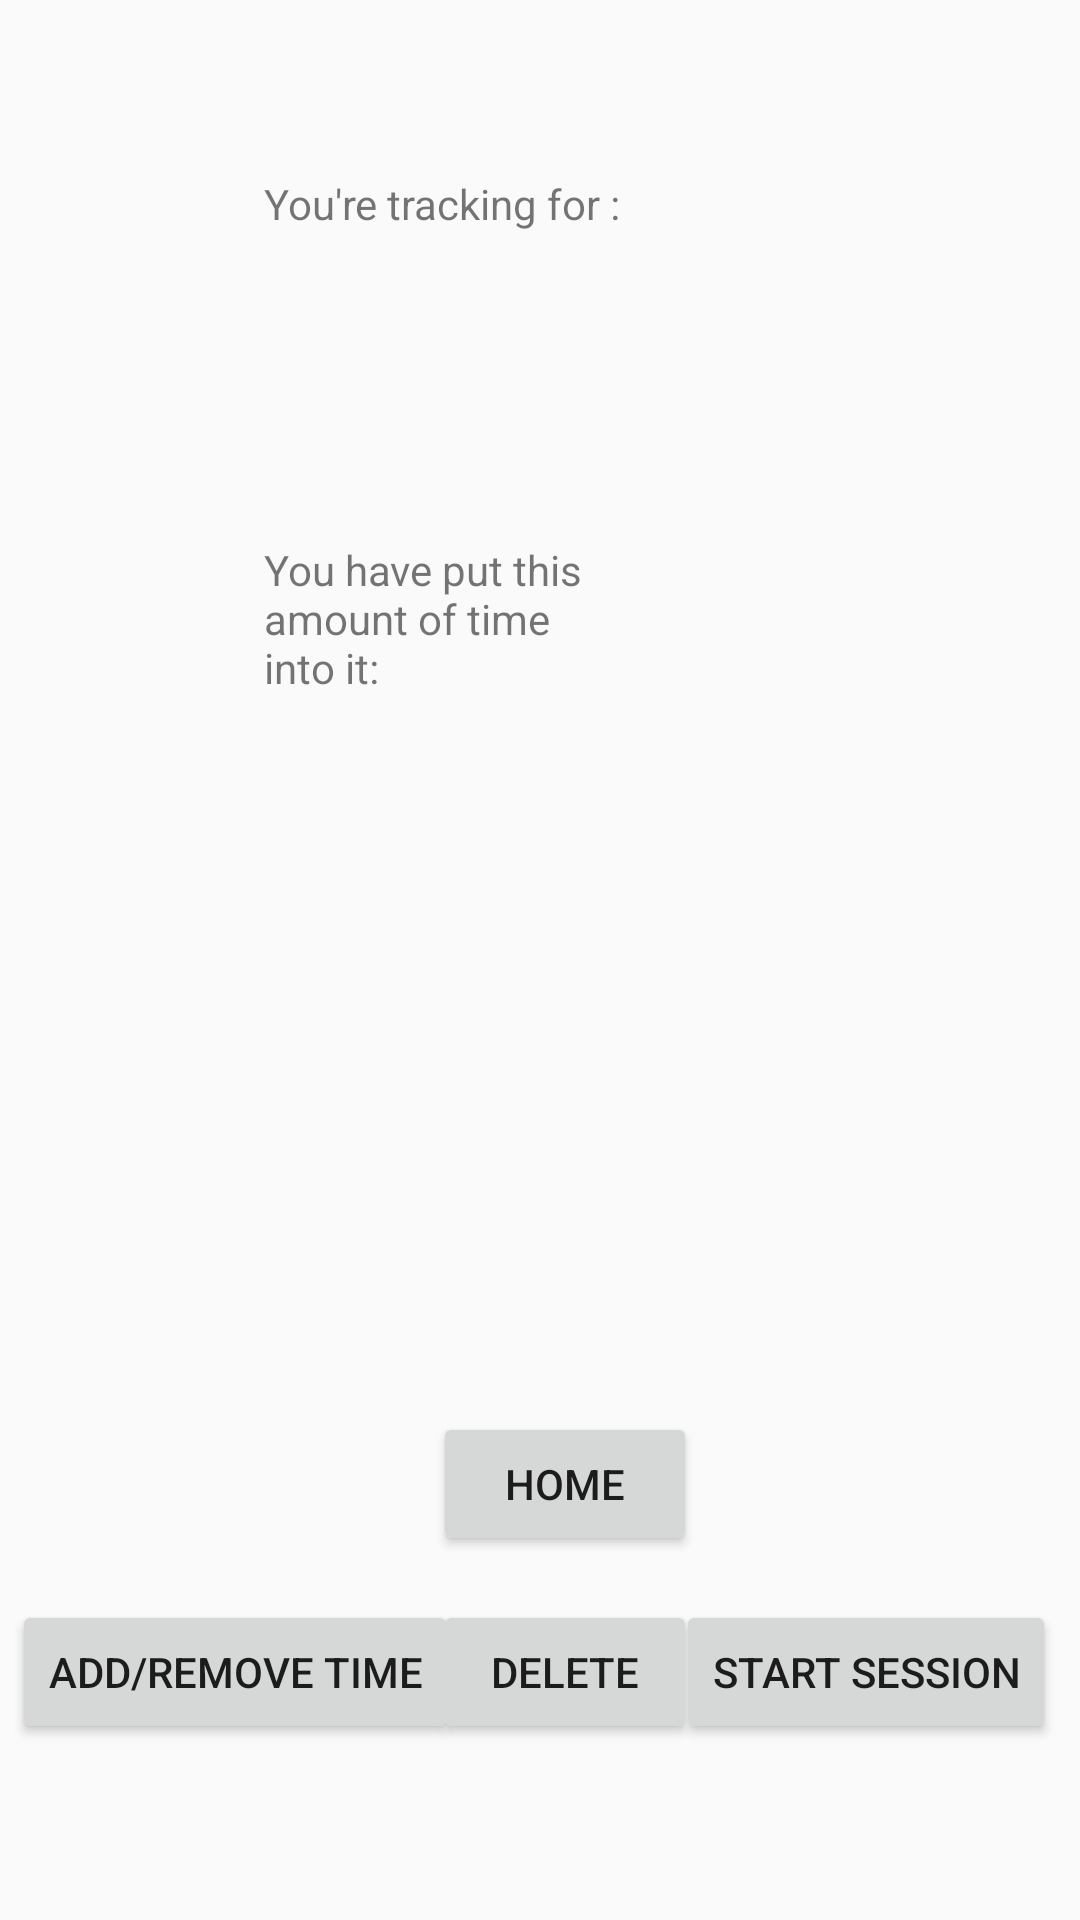

Produce the Android XML layout that renders to this screen, including the resource entries it uses.
<!-- AndroidManifest.xml: application theme AppTheme -->
<!-- res/layout/activity_activity.xml -->
<?xml version="1.0" encoding="utf-8"?>
<android.support.constraint.ConstraintLayout xmlns:android="http://schemas.android.com/apk/res/android"
    xmlns:app="http://schemas.android.com/apk/res-auto"
    xmlns:tools="http://schemas.android.com/tools"
    android:layout_width="match_parent"
    android:layout_height="match_parent"
    android:id="@+id/activity_activity">

    <TextView
        android:id="@+id/textView"
        android:layout_width="wrap_content"
        android:layout_height="wrap_content"
        android:layout_marginStart="88dp"
        android:layout_marginTop="8dp"
        android:layout_marginBottom="24dp"
        android:text="@string/activity_text_1"
        app:layout_constraintBottom_toTopOf="@+id/textView3"
        app:layout_constraintStart_toStartOf="@id/activity_activity"
        app:layout_constraintTop_toTopOf="@id/activity_activity"
        app:layout_constraintVertical_bias="0.39" />

    <TextView
        android:id="@+id/activity_name"
        android:layout_width="wrap_content"
        android:layout_height="wrap_content"
        android:layout_marginStart="8dp"
        android:layout_marginEnd="8dp"
        app:layout_constraintBottom_toBottomOf="@+id/textView"
        app:layout_constraintEnd_toEndOf="@id/activity_activity"
        app:layout_constraintHorizontal_bias="0.341"
        app:layout_constraintStart_toEndOf="@+id/textView"
        app:layout_constraintTop_toTopOf="@+id/textView"
        app:layout_constraintVertical_bias="0.0" />

    <TextView
        android:id="@+id/textView3"
        android:layout_width="0dp"
        android:layout_height="wrap_content"
        android:layout_marginTop="8dp"
        android:layout_marginBottom="8dp"
        android:text="@string/activity_text_2"
        app:layout_constraintBottom_toBottomOf="@id/activity_activity"
        app:layout_constraintEnd_toEndOf="@+id/textView"
        app:layout_constraintHorizontal_bias="0.0"
        app:layout_constraintStart_toStartOf="@+id/textView"
        app:layout_constraintTop_toTopOf="@id/activity_activity"
        app:layout_constraintVertical_bias="0.301" />

    <TextView
        android:id="@+id/activity_time"
        android:layout_width="wrap_content"
        android:layout_height="wrap_content"
        app:layout_constraintBottom_toBottomOf="@+id/textView3"
        app:layout_constraintEnd_toEndOf="@+id/activity_name"
        app:layout_constraintHorizontal_bias="0.0"
        app:layout_constraintStart_toStartOf="@+id/activity_name"
        app:layout_constraintTop_toTopOf="@+id/textView3"
        app:layout_constraintVertical_bias="1.0" />

    <Button
        android:id="@+id/button"
        android:layout_width="wrap_content"
        android:layout_height="wrap_content"
        android:layout_marginStart="4dp"
        android:layout_marginTop="8dp"
        android:layout_marginBottom="8dp"
        android:onClick="goToAddTime"
        android:text="@string/activity_btn_left"
        app:layout_constraintBottom_toBottomOf="@id/activity_activity"
        app:layout_constraintStart_toStartOf="@id/activity_activity"
        app:layout_constraintTop_toTopOf="@+id/button2"
        app:layout_constraintVertical_bias="0.52" />

    <Button
        android:id="@+id/button2"
        android:layout_width="wrap_content"
        android:layout_height="wrap_content"
        android:layout_marginStart="8dp"
        android:layout_marginTop="8dp"
        android:layout_marginEnd="8dp"
        android:layout_marginBottom="8dp"
        android:onClick="goHome"
        android:text="@string/activity_btn_top"
        app:layout_constraintBottom_toBottomOf="@id/activity_activity"
        app:layout_constraintEnd_toStartOf="@+id/button3"
        app:layout_constraintHorizontal_bias="0.529"
        app:layout_constraintStart_toEndOf="@+id/button"
        app:layout_constraintTop_toTopOf="@id/activity_activity"
        app:layout_constraintVertical_bias="0.803" />

    <Button
        android:id="@+id/button3"
        android:layout_width="wrap_content"
        android:layout_height="wrap_content"
        android:layout_marginEnd="8dp"
        android:onClick="goToSession"
        android:text="@string/activity_btn_right"
        app:layout_constraintBottom_toBottomOf="@+id/button4"
        app:layout_constraintEnd_toEndOf="@id/activity_activity"
        app:layout_constraintTop_toTopOf="@+id/button4" />

    <Button
        android:id="@+id/button4"
        android:layout_width="0dp"
        android:layout_height="0dp"
        android:onClick="deleteActivity"
        android:text="@string/activity_btn_bottom"
        app:layout_constraintBottom_toBottomOf="@+id/button"
        app:layout_constraintEnd_toEndOf="@+id/button2"
        app:layout_constraintHorizontal_bias="1.0"
        app:layout_constraintStart_toStartOf="@+id/button2"
        app:layout_constraintTop_toTopOf="@+id/button"
        app:layout_constraintVertical_bias="0.0" />
</android.support.constraint.ConstraintLayout>
<!-- resources referenced by this layout -->
<resources>
  <string name="activity_btn_bottom">Delete</string>
  <string name="activity_btn_left">Add/Remove time</string>
  <string name="activity_btn_right">Start Session</string>
  <string name="activity_btn_top">Home</string>
  <string name="activity_text_1">You\'re tracking for :</string>
  <string name="activity_text_2">You have put this amount of time into it: </string>
  <style name="AppTheme" parent="Base.Theme.AppCompat.Light.DarkActionBar"> </style>
</resources>
